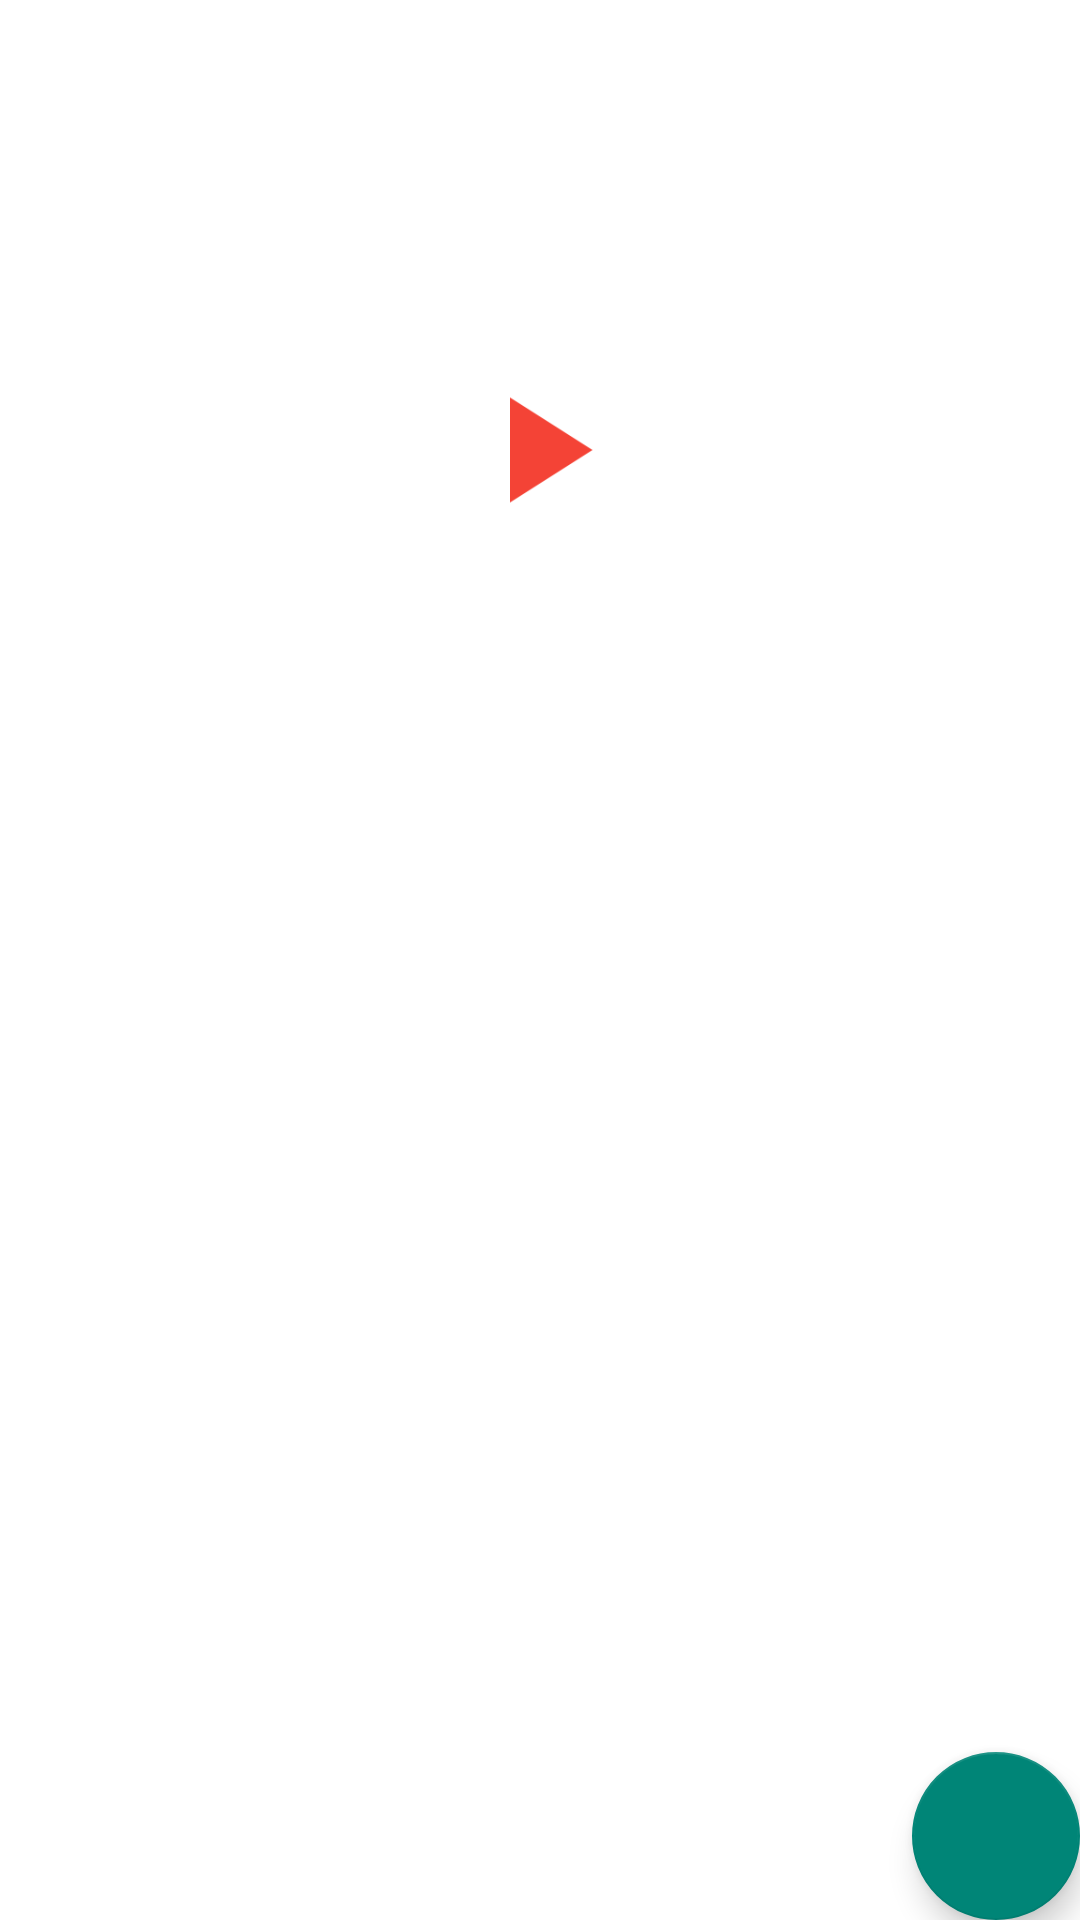

Write the Android layout XML for this screen, with the resource values it uses.
<!-- AndroidManifest.xml: application theme AppTheme -->
<!-- res/layout/activity_detail1.xml -->
<?xml version="1.0" encoding="utf-8"?>
<RelativeLayout xmlns:android="http://schemas.android.com/apk/res/android"
    android:layout_width="match_parent"
    android:layout_height="match_parent">

    <include
        android:id="@+id/tool_bar"
        layout="@layout/tool_bar1"/>


    <android.support.design.widget.TabLayout
        android:id="@+id/tabs"
        android:layout_width="wrap_content"
        android:layout_height="wrap_content"
        android:layout_alignBottom="@+id/tool_bar"
        android:layout_alignParentLeft="false"
        android:layout_alignParentStart="false"
        android:layout_centerHorizontal="true"
        android:layout_alignParentTop="false" />

    <android.support.v4.view.ViewPager
        android:id="@+id/viewpager"
        android:layout_width="wrap_content"
        android:layout_height="match_parent"
        android:layout_below="@+id/tool_bar"
        android:layout_centerHorizontal="true"
        android:layout_marginLeft="48dp"
        android:layout_marginRight="48dp" />
    <android.support.design.widget.FloatingActionButton
        android:id="@+id/fab"
        android:layout_width="wrap_content"
        android:layout_height="wrap_content"
        android:src="@drawable/button_state"
        android:clickable="true"
        android:layout_alignParentBottom="true"
        android:layout_alignParentRight="true" />

</RelativeLayout>
<!-- res/layout/tool_bar1.xml (included above) -->
<RelativeLayout
    xmlns:android="http://schemas.android.com/apk/res/android"
    android:layout_width="match_parent"
    android:layout_height="wrap_content"
    >

    <ImageView
        android:id="@+id/imageViewplaces"
        android:layout_width="match_parent"
        android:layout_height="@dimen/activity_image_size"
        android:adjustViewBounds="true"
        android:scaleType="centerCrop"
        android:src="@drawable/tajmahal"
        android:clickable="true"
        android:onClick="onClickVideo" />

    <android.support.v7.widget.Toolbar xmlns:android="http://schemas.android.com/apk/res/android"
        android:id="@+id/toolbar_actionbar"
        android:layout_width="match_parent"
        android:layout_height="wrap_content"
        android:layout_marginTop="16dp"
        />

    <ImageView
        android:layout_width="60dp"
        android:layout_height="60dp"
        android:src="@drawable/ic_play_arrow_red_500_48dp"
        android:layout_centerInParent="true" />




</RelativeLayout>
<!-- resources referenced by this layout -->
<resources>
  <dimen name="activity_image_size">300dp</dimen>
  <!-- drawable button_state (drawable) -->
  <?xml version="1.0" encoding="utf-8"?>
  <selector xmlns:android="http://schemas.android.com/apk/res/android">
      <item android:drawable="@drawable/ic_movie_filter_red_600_18dp" android:state_pressed="true"/>
      <item android:drawable="@drawable/ic_favorite_red_500_48dp"/>
  
  </selector>
  <!-- drawable ic_play_arrow_red_500_48dp: png bitmap (drawable-xxxhdpi, 846 bytes) -->
  <style name="AppTheme" parent="Theme.AppCompat.Light.NoActionBar">
          <item name="colorPrimary">@color/movie_grey</item>
          <item name="colorPrimaryDark">@color/movie_dark_grey</item>
          <item name="android:windowBackground">@color/menu_text</item>
          <item name="actionBarStyle">@style/MyActionBar</item>
      </style>
  <!-- drawable ic_movie_filter_red_600_18dp: png bitmap (drawable-hdpi, 399 bytes) -->
  <color name="movie_grey">#212121</color>
  <color name="movie_dark_grey">#000000</color>
  <color name="menu_text">#FFFFFF</color>
  <style name="MyActionBar" parent="@style/Widget.AppCompat.ActionBar.Solid">
          <item name="titleTextStyle">@style/MyTitleTextStyle</item>
      </style>
  <style name="MyTitleTextStyle" parent="@style/TextAppearance.AppCompat.Widget.ActionBar.Title">
          <item name="android:textColor">@color/title_color</item>
          <item name="android:textStyle">bold</item>
          <item name="android:textSize">19sp</item>
          <item name="textAllCaps">false</item>
      </style>
  <color name="title_color">#B71C1C</color>
</resources>
